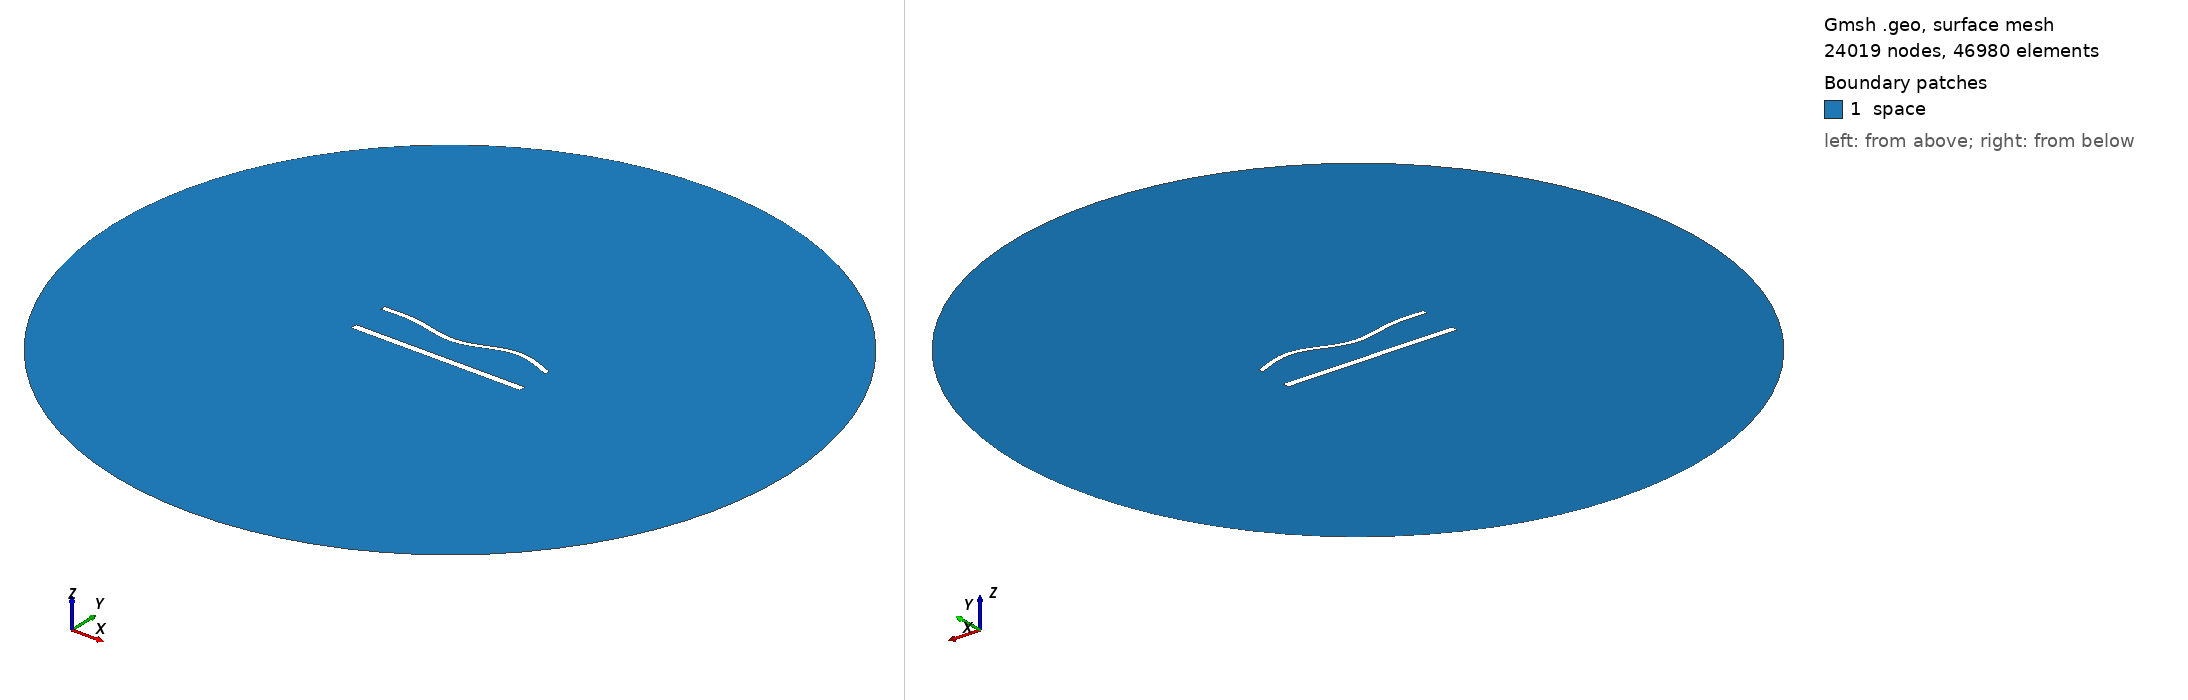

Gmsh geometry script, surface-meshed: 24019 nodes, 46980 surface elements. Boundary patches (legend numbers): 1 space. Left view from above one corner, right view from below the opposite corner. Legend entries are the model's physical surfaces. The drawing asked Gmsh for element sizes between 1% and 20% of the model's largest extent; the script's own settings can give other sizes.

=== 1326.geo (drawn) ===
//---------------------------------------
// Geometry kernel
//---------------------------------------

SetFactory("OpenCASCADE");



//---------------------------------------
// Parameters of the geometry
//---------------------------------------

// Overetch of the upper plate
overetch = 0.375;

// Distance between the plates
distance = 22.5;

// Discretization over the x axis (for the deformation)
nx = 50; 

// Length of the plate
L = 100 - overetch; 

// Number of modes
n = 4; 

// 1st mode coefficient
coeff(1) = 0.0;
beta(1) = 0.596864 * 3.1415926535 / L;

// 2nd mode coefficient
coeff(2) = -1.5;
beta(2) = 1.49418 * 3.1415926535 / L;

// 3rd mode coefficient
coeff(3) = -1.5;
beta(3) = 2.50025 * 3.1415926535 / L;

// 4th mode coefficient
coeff(4) = 1.5;
beta(4) = 3.49999 * 3.1415926535 / L;



//---------------------------------------
// Upper plate (deformed rectangle)
//---------------------------------------

// Coordiantes of the upper plate
xmin = -50;
xmax = 50 - overetch;

// Height of the upper plate
yheight = 4 - 2 * overetch;

// Indexes of the points
UpperID[] = {};
LowerID[] = {};
LeftID[] = {};
RightID[] = {};

// Point index
p = 1;

// Horizontal edges
For i In {1:nx}
    x = xmin + (i-1)*(xmax - xmin)/(nx-1);

    y_bottom = distance / 2 + overetch;
    For j In {1:n}
        C = (Cosh(beta(j)*L) + Cos(beta(j)*L)) / (Sinh(beta(j)*L) + Sin(beta(j)*L));
        y_bottom  = y_bottom + coeff(j) * (Cosh(beta(j)*(x+50)) - Cos(beta(j)*(x+50)) - C * (Sinh(beta(j)*(x+50)) - Sin(beta(j)*(x+50))));
    EndFor

    y_top = y_bottom + yheight;

    Point(p) = {x, y_top, 0, 1.0};
    UpperID[i] = p;
    p = p + 1;

    Point(p) = {x, y_bottom, 0, 1.0};
    LowerID[i] = p;
    p = p + 1;
EndFor

// Create point lists
UpperPts[] = {}; LowerPts[] = {};
For i In {1:nx}
  UpperPts[] += {UpperID[i]};
  LowerPts[] += {LowerID[i]};
EndFor

// Build splines
Spline(1) = {UpperPts[]};
Spline(2) = {LowerPts[]};
Line(3) = {LowerPts[nx-1], UpperPts[nx-1]};
Line(4) = {LowerPts[0], UpperPts[0]};

// Build the plane surface
Curve Loop(1) = {2, 3, -1, -4};
Plane Surface(1) = {1};



//---------------------------------------
// Lower plate (rectangle)
//---------------------------------------

// Vertices
Point(1001) = {-50, -distance/2, 0, 1.0};
Point(1002) = { 50, -distance/2, 0, 1.0};
Point(1003) = { 50,  -distance/2 + 4, 0, 1.0};
Point(1004) = {-50,  -distance/2 + 4, 0, 1.0};

// Edges
Line(5) = {1001, 1002};
Line(6) = {1002, 1003};
Line(7) = {1003, 1004};
Line(8) = {1004, 1001};

// Plane surface
Line Loop(2) = {5, 6, 7, 8};
Plane Surface(2) = {2}; 



//---------------------------------------
// Outer (fictious) boundary
//---------------------------------------

// Points
Point(1005) = {0, 0, 0};       // Center
Point(1006) = {200, 0, 0};     // Start point
Point(1007) = {0, 200, 0};     // 90 degrees
Point(1008) = {-200, 0, 0};    // 180 degrees
Point(1009) = {0, -200, 0};    // 270 degrees

// Circle arcs (each needs start, center, end)
Circle(9) = {1006, 1005, 1007};
Circle(10) = {1007, 1005, 1008};
Circle(11) = {1008, 1005, 1009};
Circle(12) = {1009, 1005, 1006};

// Plane surface for the entire domain
Curve Loop(3) = {9, 10, 11, 12};
Surface(3) = {3};

// Subtract the plates from the whole domain to obtain the actual domain where we want to solve the equations
BooleanDifference{ Surface{3}; Delete; }{ Surface{1}; Surface{2}; Delete; }




//---------------------------------------
// Transfinite Lines/Curves
//---------------------------------------

// Set the number of points on the boundaries
r = 6;
d = 0.15;

// Plates
Transfinite Curve {1} = 50*r/4 Using Progression 1;
Transfinite Line {2} = 50*r Using Progression 1;
Transfinite Curve {3, 4} = 2*r Using Progression 1+d;
Transfinite Line {5} = 50*r/4 Using Progression 1;
Transfinite Line {7} = 50*r Using Progression 1;
Transfinite Line {6} = 2*r Using Progression 1-d;
Transfinite Line {8} = 2*r Using Progression 1+d;

// Outer boundary
Transfinite Line {9, 10, 11, 12} = 20 Using Progression 1;



//---------------------------------------
// Physical groups
//---------------------------------------                

// Physical curves (boundaries)
Physical Line("force_segment", 10) = {2};
Physical Line("upper_plate", 11) = {1, 3, 4};
Physical Line("lower_plate", 12) = {5, 6, 7, 8};
Physical Line("boundary", 20) = {9, 10, 11, 12};

// Physical Surfaces
Physical Surface("space", 30) = {3};



//---------------------------------------
// 6. Generate the Mesh
//---------------------------------------

// 2D mesh generation
Mesh 2;
